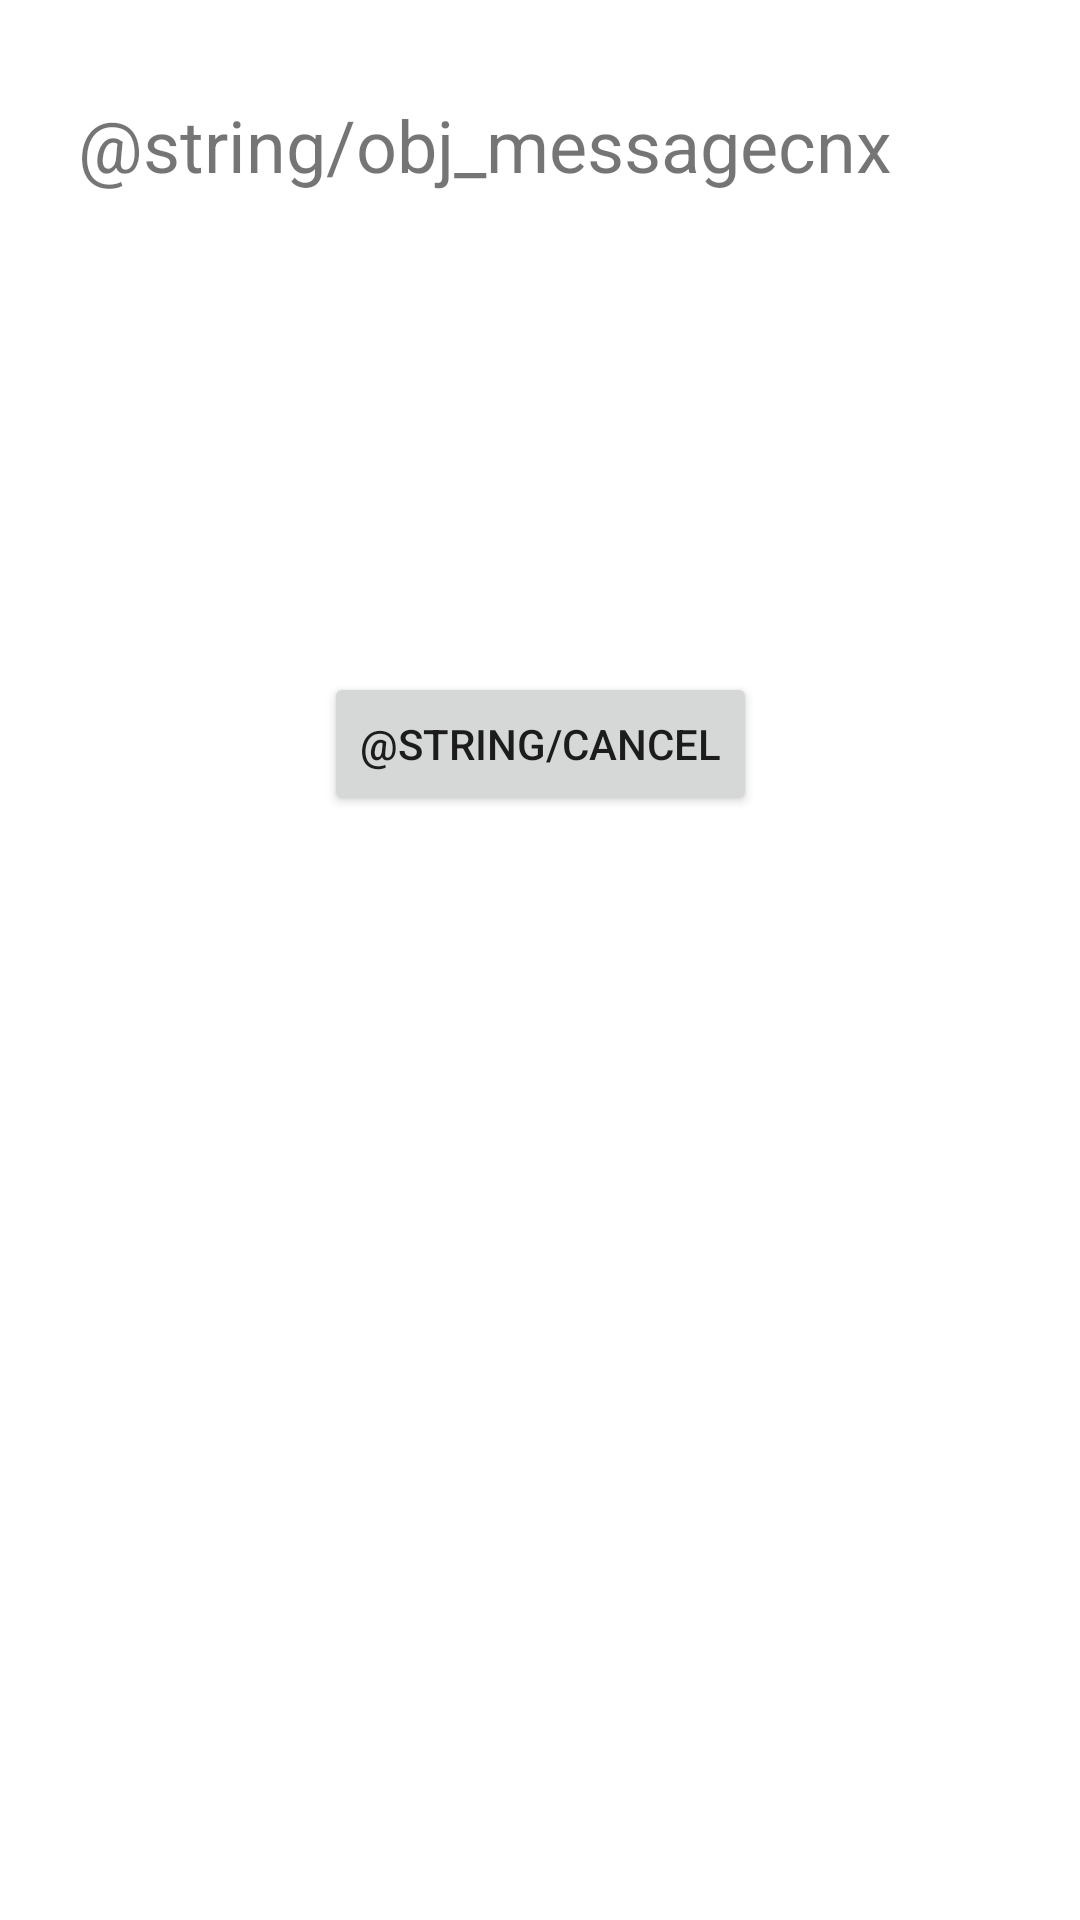

The Android layout XML behind this screen, and the referenced resources:
<!-- AndroidManifest.xml: application theme Theme.NetworkBT -->
<!-- res/layout/popup_message_cnx.xml -->
<?xml version="1.0" encoding="utf-8"?>
<androidx.constraintlayout.widget.ConstraintLayout xmlns:android="http://schemas.android.com/apk/res/android"

    xmlns:app="http://schemas.android.com/apk/res-auto"
    xmlns:tools="http://schemas.android.com/tools"
    android:layout_width="wrap_content"
    android:layout_height="wrap_content"
    android:layout_marginStart="28dp"
    android:layout_marginTop="124dp">

    <TextView
        android:id="@+id/message"
        android:layout_width="308dp"
        android:layout_height="149dp"
        android:layout_marginStart="10dp"
        android:layout_marginTop="32dp"
        android:layout_marginEnd="10dp"
        android:text="@string/obj_messagecnx"
        android:textSize="24sp"
        app:layout_constraintEnd_toEndOf="parent"
        app:layout_constraintStart_toStartOf="parent"
        app:layout_constraintTop_toTopOf="parent" />

    <Button
        android:id="@+id/Btn_cancel"
        android:layout_width="wrap_content"
        android:layout_height="wrap_content"
        android:layout_marginStart="132dp"
        android:layout_marginTop="224dp"
        android:layout_marginEnd="132dp"
        android:text="@string/cancel"
        app:layout_constraintEnd_toEndOf="parent"
        app:layout_constraintStart_toStartOf="parent"
        app:layout_constraintTop_toTopOf="parent" />


</androidx.constraintlayout.widget.ConstraintLayout>
<!-- resources referenced by this layout -->
<resources>
  <string name="cancel">Cancel</string>
  <string name="obj_messagecnx">A connexion is already created between those 2 objects</string>
  <style name="Theme.NetworkBT" parent="Theme.MaterialComponents.DayNight.DarkActionBar">
          
          <item name="colorPrimary">@color/purple_500</item>
          <item name="colorPrimaryVariant">@color/purple_700</item>
          <item name="colorOnPrimary">@color/white</item>
          
          <item name="colorSecondary">@color/teal_200</item>
          <item name="colorSecondaryVariant">@color/teal_700</item>
          <item name="colorOnSecondary">@color/black</item>
          
          <item name="android:statusBarColor" tools:targetApi="l">?attr/colorPrimaryVariant</item>
          
      </style>
  <!-- not gathered from this repository: default colours our renderer supplied (Android Studio template values) -->
  <color name="purple_500">#FF6200EE</color>
  <color name="purple_700">#FF3700B3</color>
  <color name="teal_200">#FF03DAC5</color>
  <color name="teal_700">#FF018786</color>
  <color name="black">#FF000000</color>
  <color name="white">#FFFFFFFF</color>
</resources>
